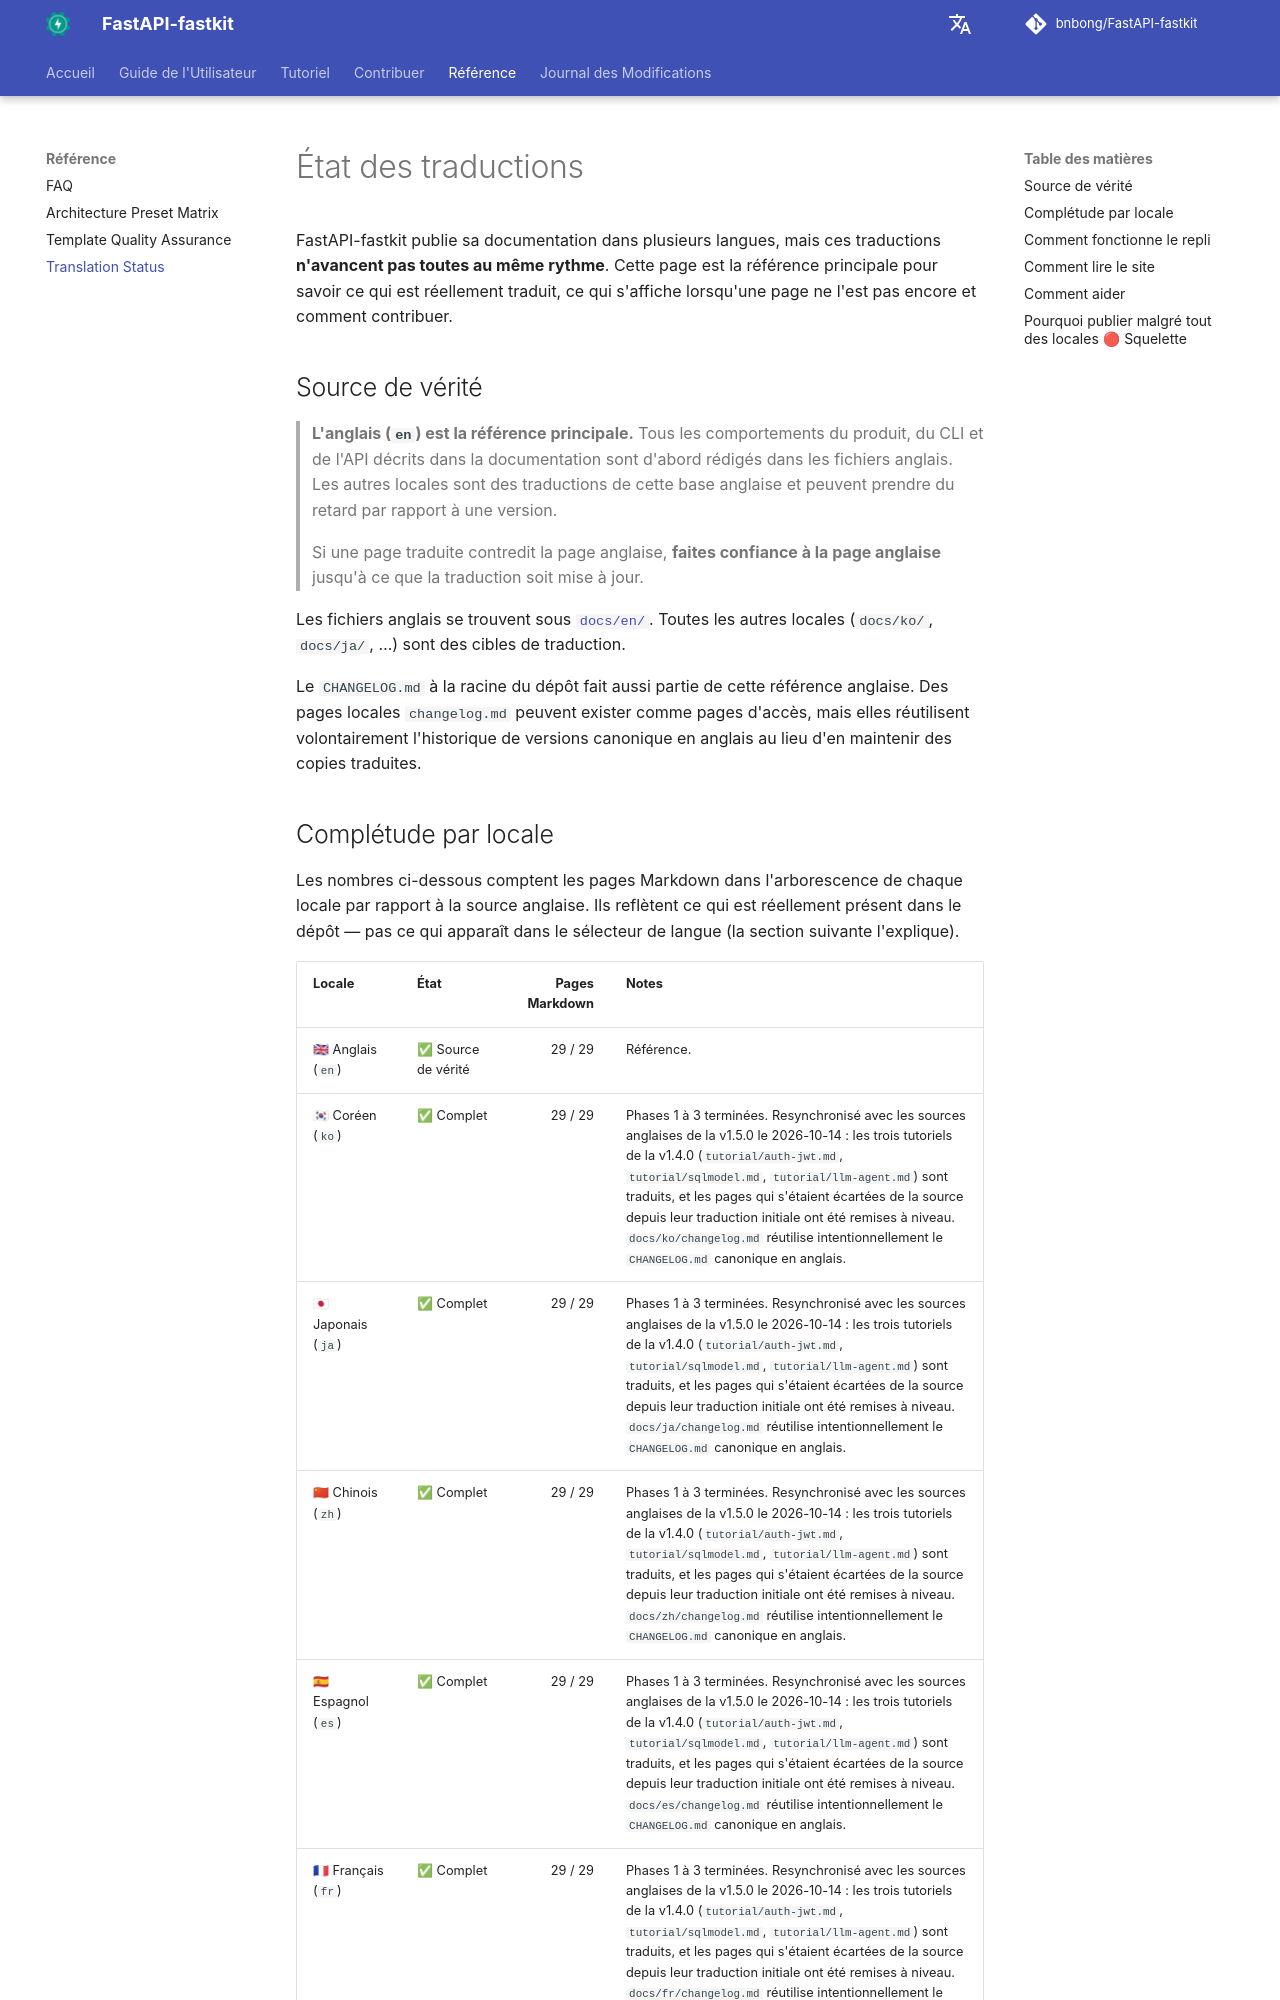

repository: bnbong/FastAPI-fastkit · page: fr/reference/translation-status/index.html · generator: mkdocs

# État des traductions

FastAPI-fastkit publie sa documentation dans plusieurs langues, mais ces traductions **n'avancent pas toutes au même rythme**. Cette page est la référence principale pour savoir ce qui est réellement traduit, ce qui s'affiche lorsqu'une page ne l'est pas encore et comment contribuer.

## Source de vérité

> **L'anglais (`en`) est la référence principale.** Tous les comportements du produit, du CLI et de l'API décrits dans la documentation sont d'abord rédigés dans les fichiers anglais. Les autres locales sont des traductions de cette base anglaise et peuvent prendre du retard par rapport à une version.
>
> Si une page traduite contredit la page anglaise, **faites confiance à la page anglaise** jusqu'à ce que la traduction soit mise à jour.

Les fichiers anglais se trouvent sous [`docs/en/`](https://github.com/bnbong/FastAPI-fastkit/tree/main/docs/en). Toutes les autres locales (`docs/ko/`, `docs/ja/`, …) sont des cibles de traduction.

Le `CHANGELOG.md` à la racine du dépôt fait aussi partie de cette référence anglaise. Des pages locales `changelog.md` peuvent exister comme pages d'accès, mais elles réutilisent volontairement l'historique de versions canonique en anglais au lieu d'en maintenir des copies traduites.
